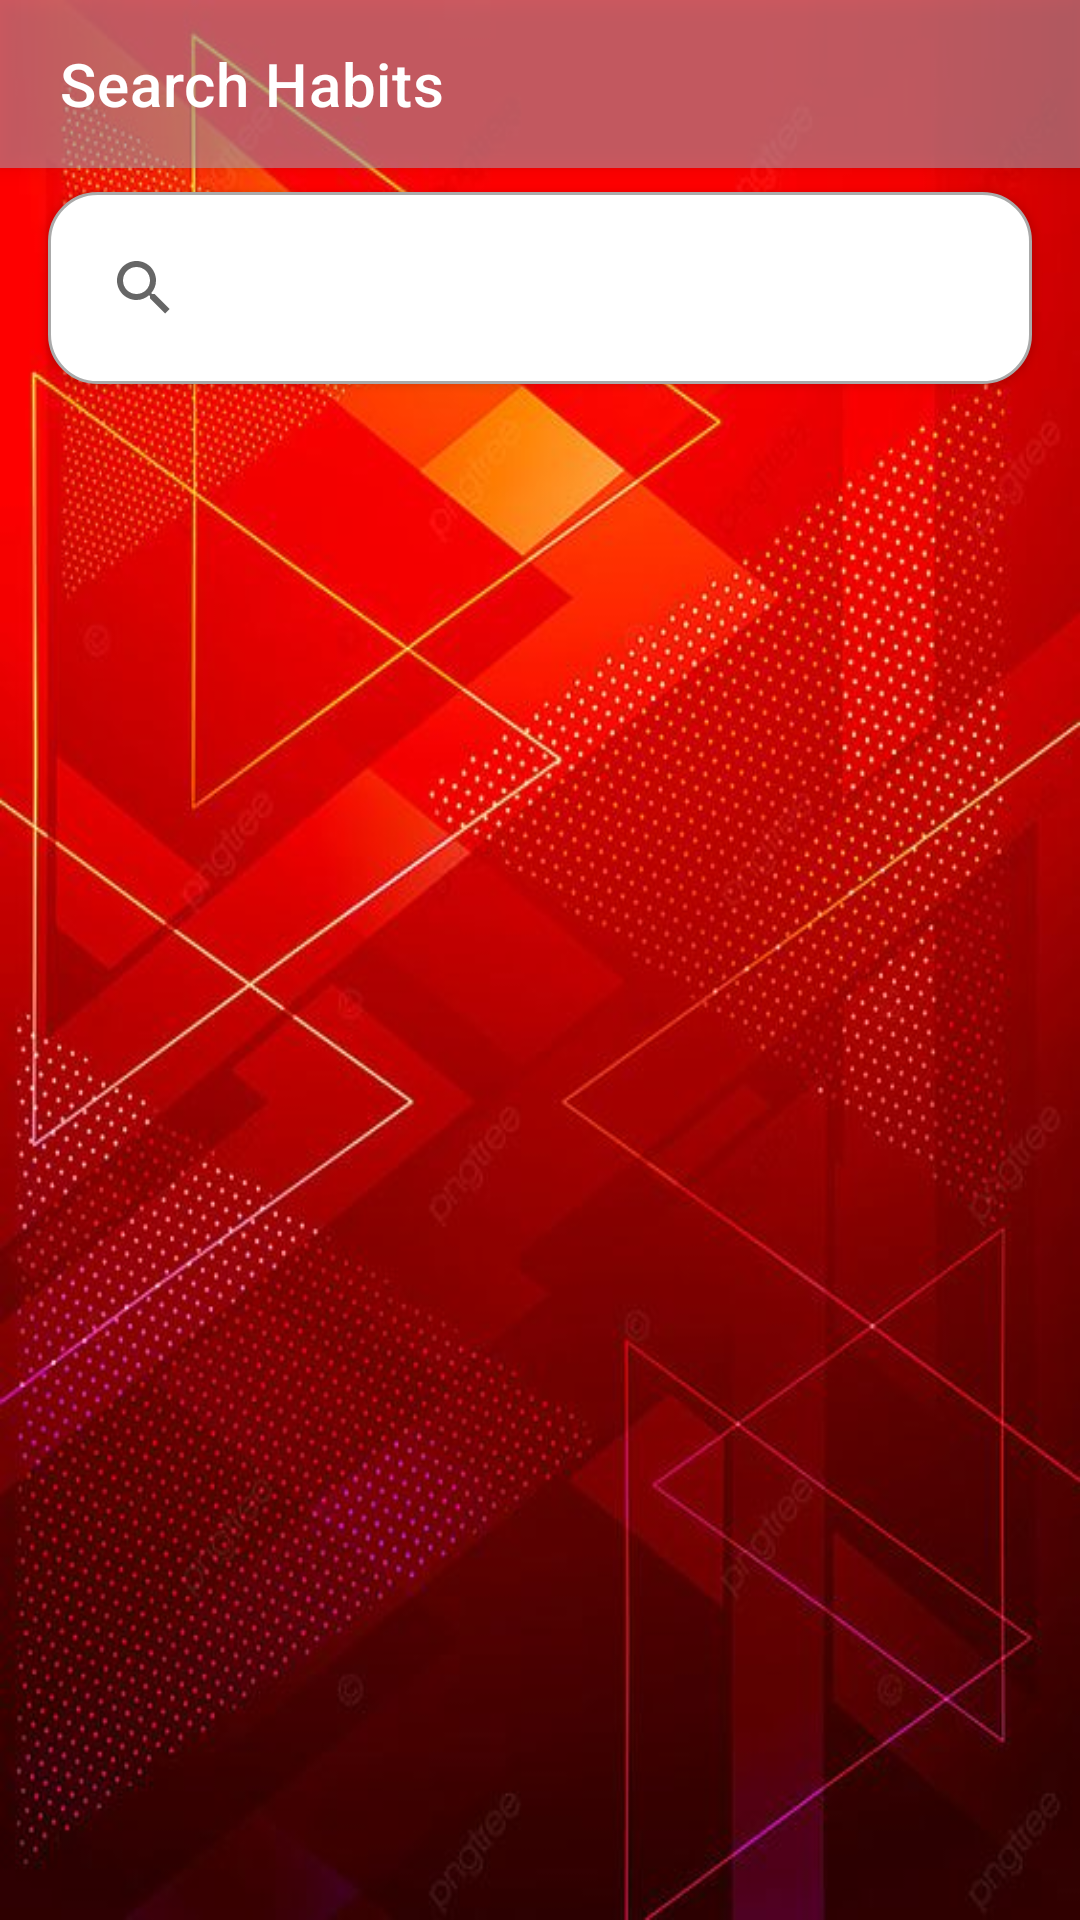

The Android layout XML behind this screen, and the referenced resources:
<!-- AndroidManifest.xml: application theme Theme.HabitTracker -->
<!-- res/layout/activity_search.xml -->
<?xml version="1.0" encoding="utf-8"?>
<RelativeLayout xmlns:android="http://schemas.android.com/apk/res/android"
    xmlns:app="http://schemas.android.com/apk/res-auto"
    android:layout_width="match_parent"
    android:layout_height="match_parent"
    xmlns:tools="http://schemas.android.com/tools"
    android:background="@drawable/updated_bg">

    
    <androidx.appcompat.widget.Toolbar
        android:id="@+id/toolbar"
        android:layout_width="match_parent"
        android:layout_height="wrap_content"
        android:background="?attr/colorPrimary"
        android:elevation="4dp"
        android:theme="@style/ThemeOverlay.AppCompat.Dark.ActionBar"
        android:paddingHorizontal="16dp"
        app:title="Search Habits"
        app:titleTextColor="@android:color/white" />

    
    <androidx.appcompat.widget.SearchView
        android:id="@+id/searchView"
        android:layout_width="match_parent"
        android:layout_height="wrap_content"
        android:layout_below="@id/toolbar"
        android:layout_marginTop="8dp"
        android:layout_marginHorizontal="16dp"
        android:background="@drawable/rounded_search_view"
        android:iconifiedByDefault="false"
        android:queryHint="Search habits..."
        android:elevation="2dp" />

    
    <LinearLayout
        android:id="@+id/emptyStateContainer"
        android:layout_width="match_parent"
        android:layout_height="match_parent"
        android:orientation="vertical"
        android:gravity="center"
        android:visibility="gone">

        <ImageView
            android:id="@+id/emptyStateIcon"
            android:layout_width="150dp"
            android:layout_height="150dp"
            android:src="@drawable/ic_empty"
            android:contentDescription="No search results" />

        <TextView
            android:id="@+id/emptyStateText"
            android:layout_width="wrap_content"
            android:layout_height="wrap_content"
            android:text="No habits found"
            android:textSize="18sp"
            android:textColor="@android:color/darker_gray"
            android:layout_marginTop="16dp" />
    </LinearLayout>

    
    <androidx.recyclerview.widget.RecyclerView
        android:id="@+id/recyclerViewSearchResults"
        android:layout_width="match_parent"
        android:layout_height="match_parent"
        android:layout_below="@id/searchView"
        android:layout_marginTop="8dp"
        android:paddingHorizontal="16dp"
        android:clipToPadding="false"
        tools:listitem="@layout/item_habit_card" />
</RelativeLayout>
<!-- res/layout/item_habit_card.xml (included above) -->
<?xml version="1.0" encoding="utf-8"?>
<androidx.cardview.widget.CardView
    xmlns:android="http://schemas.android.com/apk/res/android"
    xmlns:app="http://schemas.android.com/apk/res-auto"
    android:layout_width="match_parent"
    android:layout_height="wrap_content"
    android:layout_margin="12dp"
    android:elevation="6dp"
    app:cardCornerRadius="16dp"
    app:cardElevation="6dp"
    android:background="@drawable/calcubg"
    app:cardBackgroundColor="#F5F5DC">

    <LinearLayout
        android:layout_width="match_parent"
        android:layout_height="wrap_content"
        android:orientation="horizontal"
        android:padding="16dp">

        
        <ImageView
            android:id="@+id/habitIcon"
            android:layout_width="48dp"
            android:layout_height="48dp"
            android:layout_marginEnd="16dp"
            android:src="@drawable/ic_habit"
            android:contentDescription="Habit Icon"
            app:tint="#b30000" />

        
        <LinearLayout
            android:layout_width="0dp"
            android:layout_height="wrap_content"
            android:layout_weight="1"
            android:orientation="vertical">

            
            <TextView
                android:id="@+id/habitName"
                android:layout_width="wrap_content"
                android:layout_height="wrap_content"
                android:text="Habit Name"
                android:textSize="18sp"
                android:textStyle="bold"
                android:textColor="#333333"
                android:maxLines="1"
                android:ellipsize="end"
                android:contentDescription="Habit Name" />

            
            <TextView
                android:id="@+id/habitDescription"
                android:layout_width="wrap_content"
                android:layout_height="wrap_content"
                android:text="Habit Description"
                android:textSize="14sp"
                android:textColor="#666666"
                android:layout_marginTop="4dp"
                android:maxLines="2"
                android:ellipsize="end"
                android:contentDescription="Habit Description" />

            
            <ProgressBar
                android:id="@+id/habitProgress"
                style="?android:attr/progressBarStyleHorizontal"
                android:layout_width="match_parent"
                android:layout_height="8dp"
                android:progress="60"
                android:max="100"
                android:layout_marginTop="8dp"
                android:progressTint="#FFBF00"
                android:backgroundTint="#E0E0E0"
                android:indeterminate="false"
                android:layout_gravity="center_horizontal"
                android:contentDescription="Habit Progress" />

        </LinearLayout>

        
        <CheckBox
            android:id="@+id/habitCheckBox"
            android:layout_width="wrap_content"
            android:layout_height="wrap_content"
            android:layout_gravity="center"
            android:checked="false"
            android:tint="@android:color/black"
            android:contentDescription="Mark Habit as Completed" />

        <TextView
            android:id="@+id/completionDate"
            android:layout_width="wrap_content"
            android:layout_height="wrap_content"
            android:text="Completion Date"
            android:visibility="gone"/>

    </LinearLayout>
</androidx.cardview.widget.CardView>
<!-- resources referenced by this layout -->
<resources>
  <!-- drawable calcubg: jpg bitmap (drawable, 37184 bytes) -->
  <!-- drawable rounded_search_view (drawable) -->
  <shape xmlns:android="http://schemas.android.com/apk/res/android">
      <solid android:color="@android:color/white" />
      <corners android:radius="16dp" />
      <padding
          android:left="8dp"
          android:right="8dp"
          android:top="8dp"
          android:bottom="8dp" />
      <stroke
          android:width="1dp"
          android:color="@android:color/darker_gray" />
  </shape>
  <!-- drawable updated_bg: jpg bitmap (drawable, 73163 bytes) -->
  <style name="Theme.HabitTracker" parent="Base.Theme.LogInandSignUp">
          
      </style>
  <style name="Base.Theme.LogInandSignUp" parent="Theme.MaterialComponents.DayNight.NoActionBar">
          
          <item name="colorPrimary">#80A4B0BE</item> 
          <item name="colorSecondary">#000000</item> 
          <item name="android:buttonStyle">@style/CustomButtonStyle</item> 
      </style>
  <style name="CustomButtonStyle" parent="Widget.Material3.Button">
          <item name="android:background">@drawable/rounded_border_background</item> 
          <item name="android:textColor">#2193b0</item> 
      </style>
  <!-- drawable rounded_border_background (drawable) -->
  <shape xmlns:android="http://schemas.android.com/apk/res/android">
      
      <solid android:color="#b30000" /> 
      
      <stroke android:width="4dp" android:color="#FFBF00" />
      
      <corners android:radius="16dp" />
  </shape>
</resources>
